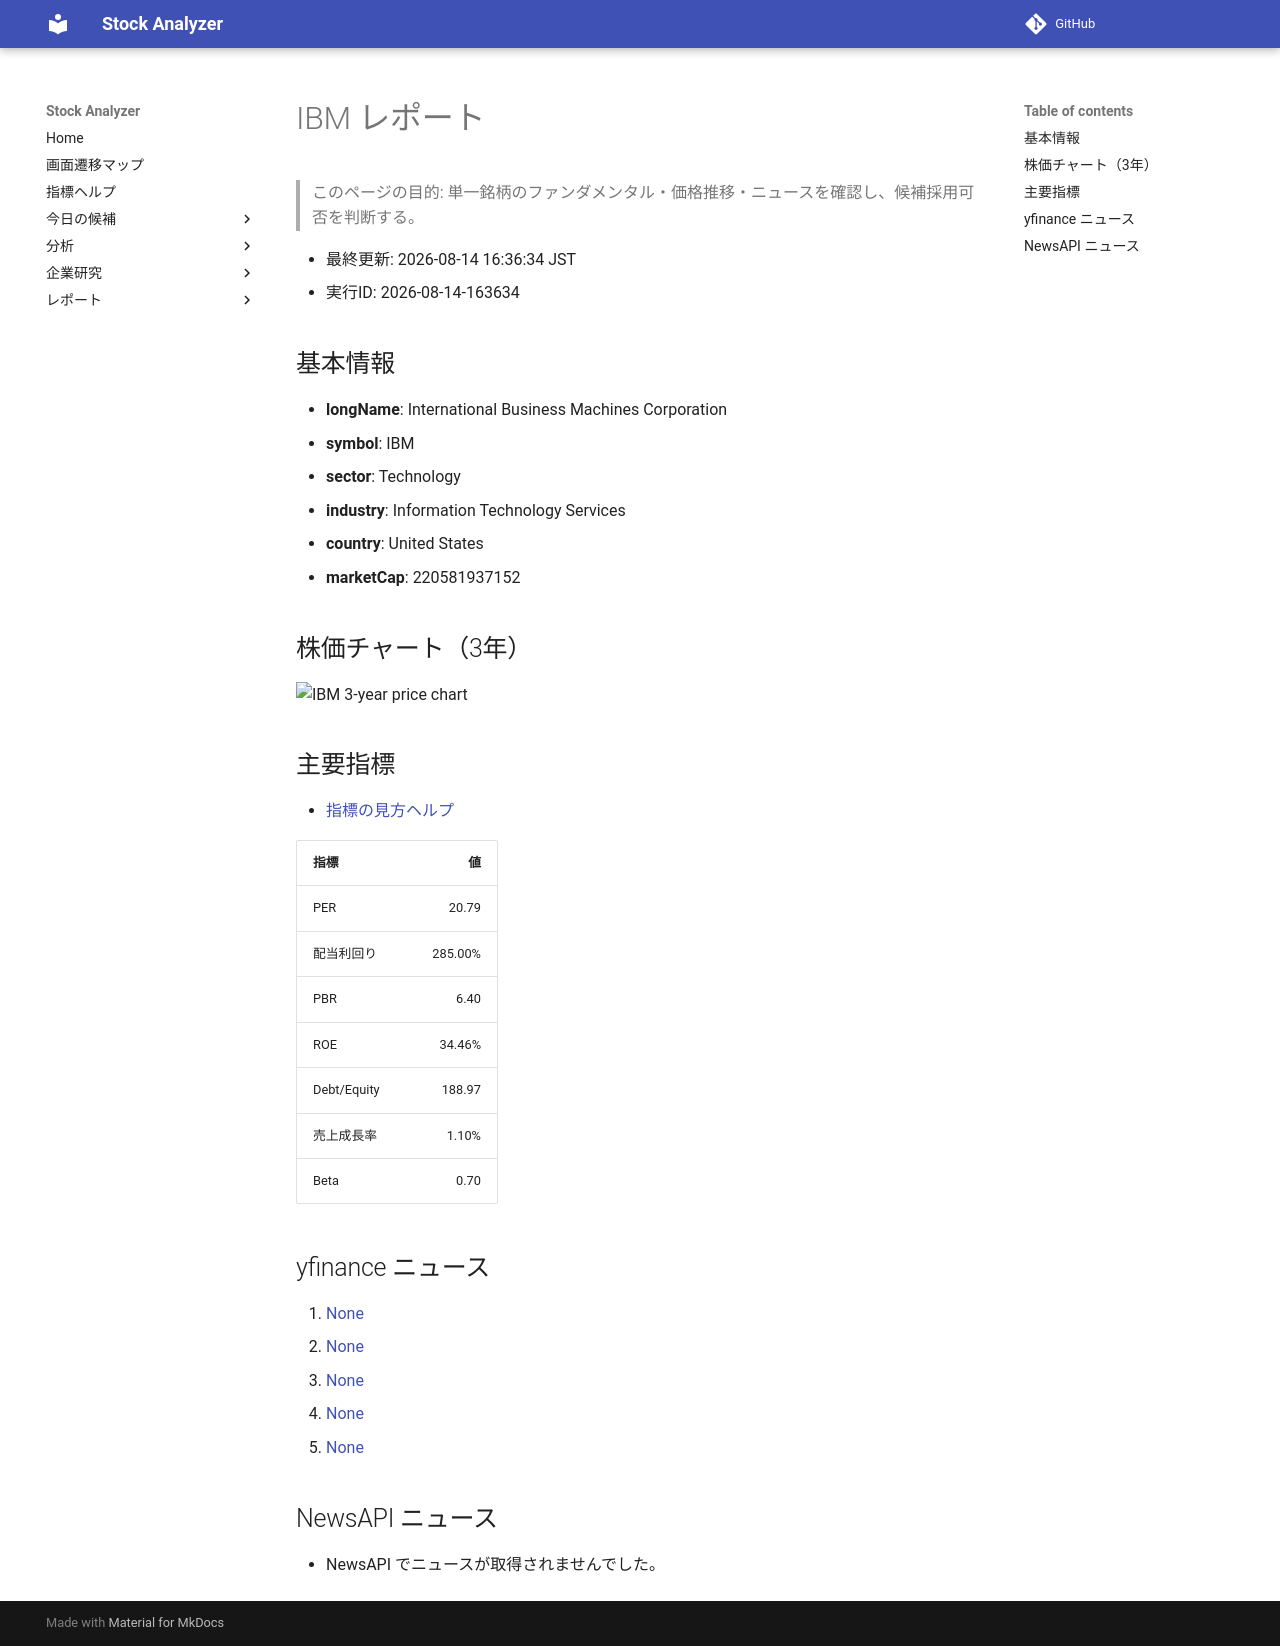

repository: Yumi-note/Making-APP · page: reports/2026-08-14/163634/IBM/index.html · generator: mkdocs

# IBM レポート

> このページの目的: 単一銘柄のファンダメンタル・価格推移・ニュースを確認し、候補採用可否を判断する。

- 最終更新: 2026-08-14 16:36:34 JST
- 実行ID: 2026-08-14-163634

## 基本情報

- **longName**: International Business Machines Corporation
- **symbol**: IBM
- **sector**: Technology
- **industry**: Information Technology Services
- **country**: United States
- **marketCap**: 220581937152

## 株価チャート（3年）

![IBM 3-year price chart](IBM_3y.png)

## 主要指標

- [指標の見方ヘルプ](../../../../indicators.md)

| 指標 | 値 |
|---|---:|
| PER | 20.79 |
| 配当利回り | 285.00% |
| PBR | 6.40 |
| ROE | 34.46% |
| Debt/Equity | 188.97 |
| 売上成長率 | 1.10% |
| Beta | 0.70 |

## yfinance ニュース

1. [None](None)
2. [None](None)
3. [None](None)
4. [None](None)
5. [None](None)

## NewsAPI ニュース

- NewsAPI でニュースが取得されませんでした。
